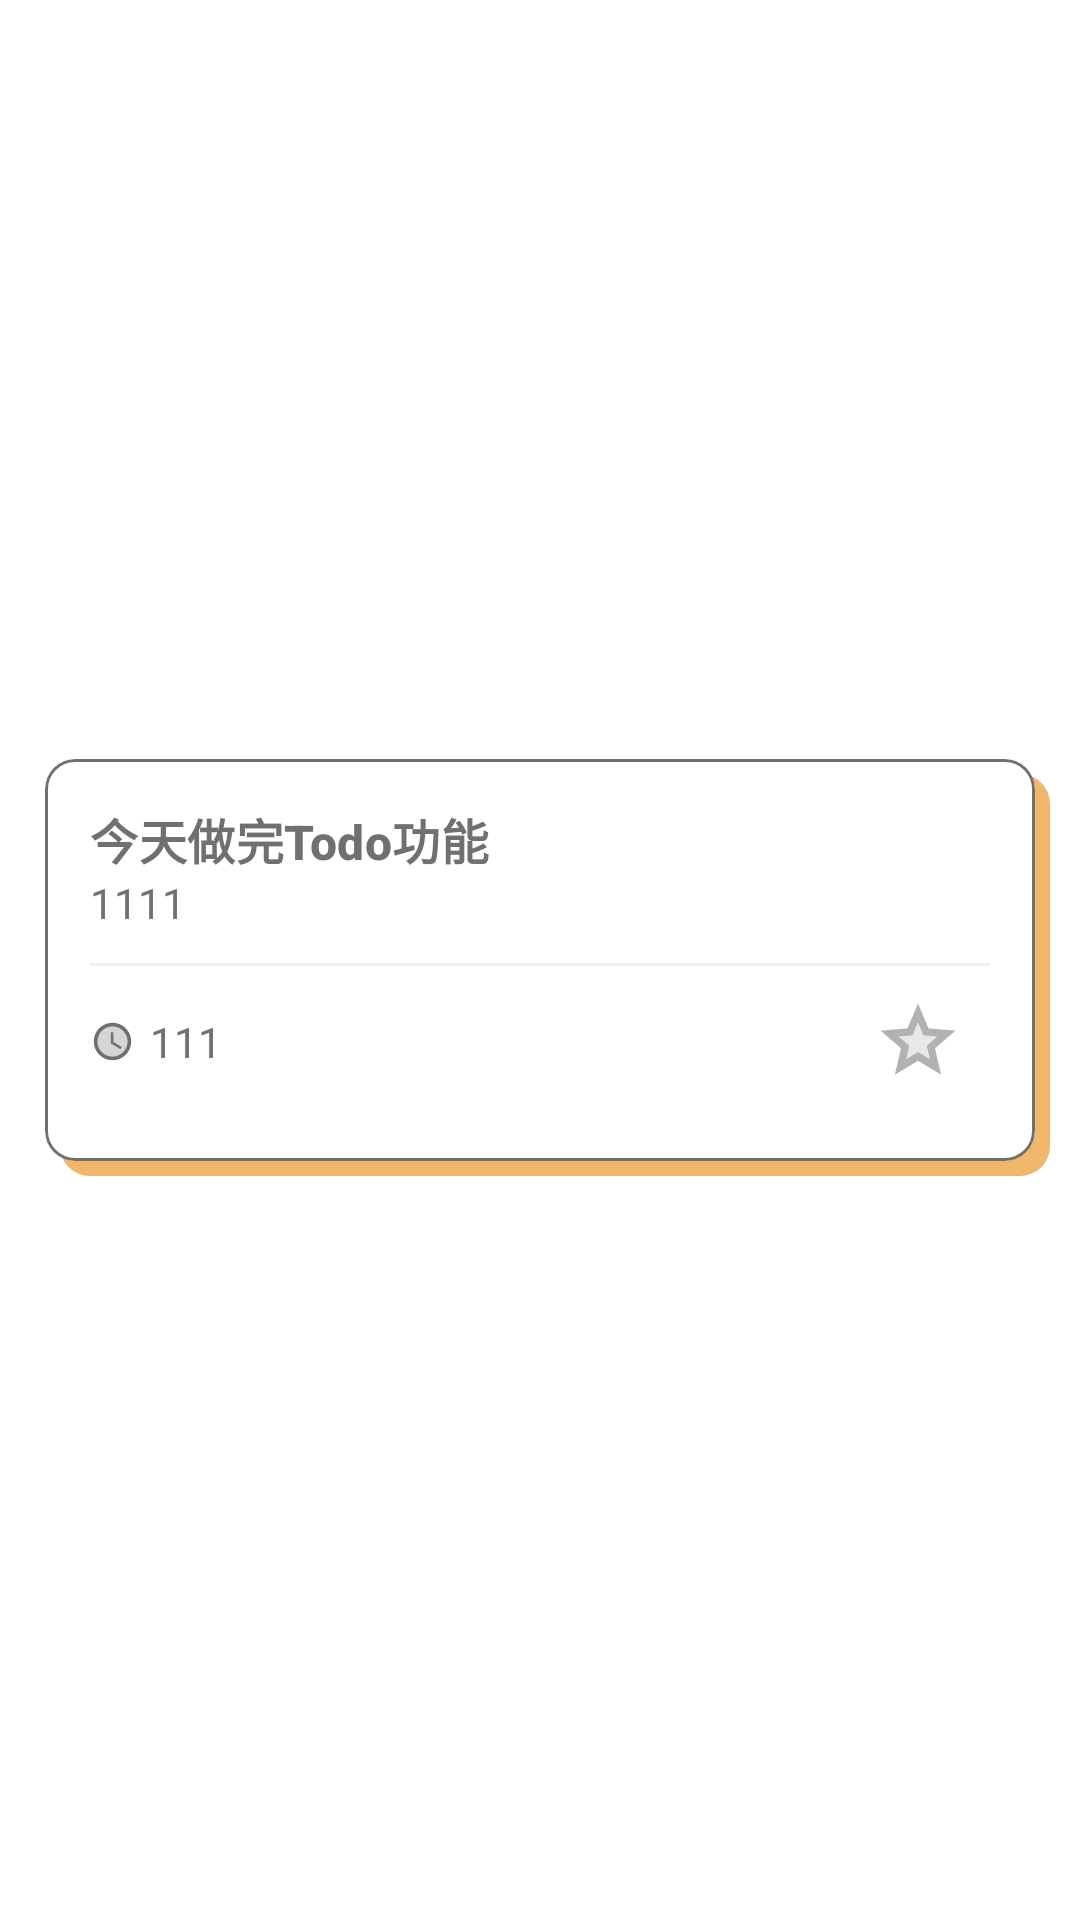

This screen was rendered from an Android layout file. Write that file and the resources it references.
<!-- AndroidManifest.xml: application theme Theme.My_diary -->
<!-- res/layout/unfinished_item.xml -->
<?xml version="1.0" encoding="utf-8"?>
<androidx.constraintlayout.widget.ConstraintLayout xmlns:android="http://schemas.android.com/apk/res/android"
    xmlns:app="http://schemas.android.com/apk/res-auto"
    xmlns:tools="http://schemas.android.com/tools"
    android:layout_width="match_parent"
    android:layout_height="wrap_content">
    <View
        android:layout_width="0dp"
        android:layout_height="0dp"
        android:background="@drawable/background_rounded_corner"
        android:backgroundTint="@color/hpcolororange"
        android:translationX="5dp"
        android:translationY="5dp"
        app:layout_constraintBottom_toBottomOf="@id/todoCard"
        app:layout_constraintEnd_toEndOf="@+id/todoCard"
        app:layout_constraintStart_toStartOf="@+id/todoCard"
        app:layout_constraintTop_toTopOf="@+id/todoCard" />
    <com.google.android.material.card.MaterialCardView
        android:id="@+id/todoCard"
        android:layout_width="match_parent"
        android:layout_height="wrap_content"
        android:layout_marginHorizontal="15dp"
        android:layout_marginVertical="7.5dp"
        app:cardCornerRadius="10dp"
        android:elevation="0dp"
        app:cardElevation="0dp"
        app:strokeColor="@color/titletextcolor"
        app:strokeWidth="1dp"
        android:backgroundTint="@color/cardcolor"
        app:layout_constraintBottom_toBottomOf="parent"
        app:layout_constraintEnd_toEndOf="parent"
        app:layout_constraintStart_toStartOf="parent"
        app:layout_constraintTop_toTopOf="parent">


        <androidx.constraintlayout.widget.ConstraintLayout
            android:layout_width="match_parent"
            android:layout_height="wrap_content"
            android:layout_margin="15dp">

            <View
                android:id="@+id/todoNotifyView"
                android:layout_width="3dp"
                android:layout_height="0dp"
                android:layout_marginVertical="3dp"
                android:layout_marginStart="3dp"
                android:background="@color/main"
                android:visibility="gone"
                app:layout_constraintBottom_toBottomOf="parent"
                app:layout_constraintStart_toStartOf="parent"
                app:layout_constraintTop_toTopOf="parent" />

            <com.google.android.material.checkbox.MaterialCheckBox
                android:id="@+id/isDoneChecked"
                android:layout_width="wrap_content"
                android:layout_height="wrap_content"
                android:button="@drawable/custom_checkbox"
                android:buttonTint="@color/selector_color"

                app:layout_constraintEnd_toEndOf="parent"
                app:layout_constraintStart_toEndOf="@+id/todoText"
                app:layout_constraintTop_toTopOf="parent" />

            <com.google.android.material.textview.MaterialTextView
                android:id="@+id/todoText"
                android:layout_width="0dp"
                android:layout_height="wrap_content"
                android:gravity="center_vertical"
                android:text="今天做完Todo功能"
                android:textColor="@color/cardtext"
                android:textStyle="bold"
                android:textSize="16sp"
                style="@style/TextAppearance.Material3.TitleMedium"
                app:layout_constraintEnd_toStartOf="@+id/isDoneChecked"
                app:layout_constraintStart_toEndOf="@+id/todoNotifyView"
                app:layout_constraintTop_toTopOf="parent" />
            <com.google.android.material.textview.MaterialTextView
                android:id="@+id/classificationText"
                android:layout_width="wrap_content"
                android:layout_height="0dp"
                android:text="1111"
                android:textColor="@color/titletextcolor"
                app:layout_constraintStart_toStartOf="@+id/todoText"
                app:layout_constraintTop_toBottomOf="@+id/todoText" />
            <View
                android:id="@+id/line"
                android:layout_width="0dp"
                android:layout_height="1dp"
                android:layout_marginVertical="5dp"
                android:background="@color/cardinlinecolor"
                app:layout_constraintStart_toEndOf="@id/todoNotifyView"
                app:layout_constraintEnd_toEndOf="parent"
                app:layout_constraintTop_toBottomOf="@id/isDoneChecked" />

            <ImageView
                android:id="@+id/clock_image"
                android:layout_width="15dp"
                android:layout_height="15dp"
                android:src="@drawable/twotone_schedule_24"
                app:tint="@color/titletextcolor"
                app:layout_constraintBottom_toBottomOf="@id/isTopButton"
                app:layout_constraintStart_toStartOf="@+id/todoText"
                app:layout_constraintTop_toTopOf="@+id/isTopButton"/>
            <com.google.android.material.textview.MaterialTextView
                android:id="@+id/deadLineText"
                android:layout_width="wrap_content"
                android:layout_height="wrap_content"
                android:gravity="center"
                android:text="111"
                android:textColor="@color/cardtext"
                android:layout_marginStart="5dp"
                app:layout_constraintBottom_toBottomOf="@id/isTopButton"
                app:layout_constraintStart_toEndOf="@+id/clock_image"
                app:layout_constraintTop_toTopOf="@+id/isTopButton" />

            <com.google.android.material.textview.MaterialTextView
                android:id="@+id/splitText"
                android:layout_width="wrap_content"
                android:layout_height="0dp"
                android:text=" · "
                android:visibility="gone"
                android:textColor="#61AE72"
                android:textStyle="bold"
                app:layout_constraintBottom_toBottomOf="parent"
                app:layout_constraintStart_toEndOf="@+id/deadLineText" />



            <androidx.appcompat.widget.AppCompatImageButton
                android:id="@+id/isTopButton"
                android:layout_width="0dp"
                android:layout_height="wrap_content"
                android:backgroundTint="#00000000"
                android:src="@drawable/ic_twotone_grade_24"
                android:tint="@color/selector_color"
                app:layout_constraintBottom_toBottomOf="parent"
                app:layout_constraintEnd_toEndOf="@+id/isDoneChecked"
                app:layout_constraintStart_toStartOf="@+id/isDoneChecked"
                app:layout_constraintTop_toBottomOf="@+id/line" />

            <androidx.constraintlayout.widget.Guideline
                android:id="@+id/guideline3"
                android:layout_width="wrap_content"
                android:layout_height="wrap_content"
                android:orientation="horizontal"
                app:layout_constraintGuide_percent="0.5" />
        </androidx.constraintlayout.widget.ConstraintLayout>
    </com.google.android.material.card.MaterialCardView>



</androidx.constraintlayout.widget.ConstraintLayout>
<!-- resources referenced by this layout -->
<resources>
  <color name="cardcolor">#ffffff</color>
  <color name="cardinlinecolor">#eeeeee</color>
  <color name="cardtext">#707070</color>
  <color name="hpcolororange">#f0b669</color>
  <color name="main">#64a4db</color>
  <color name="titletextcolor">#707070</color>
  <!-- drawable background_rounded_corner (drawable) -->
  <shape xmlns:android="http://schemas.android.com/apk/res/android">
      <corners android:topLeftRadius="10dp"
      android:topRightRadius="10dp"
      android:bottomRightRadius="10dp"
      android:bottomLeftRadius="10dp" />
      <solid android:color="@color/hpcolorgreen" />  
  </shape>
  <!-- drawable ic_twotone_grade_24 (drawable) -->
  <vector android:height="30dp" android:tint="#000000"
      android:viewportHeight="24" android:viewportWidth="24"
      android:width="30dp" xmlns:android="http://schemas.android.com/apk/res/android">
      <path android:fillAlpha="0.3"
          android:fillColor="@android:color/white"
          android:pathData="M17.11,10.83l-2.47,-0.21 -1.2,-0.1 -0.47,-1.11L12,7.13l-0.97,2.28 -0.47,1.11 -1.2,0.1 -2.47,0.21 1.88,1.63 0.91,0.79 -0.27,1.17 -0.57,2.42 2.13,-1.28 1.03,-0.63 1.03,0.63 2.13,1.28 -0.57,-2.42 -0.27,-1.17 0.91,-0.79z" android:strokeAlpha="0.3"/>
      <path android:fillColor="@android:color/white" android:pathData="M22,9.24l-7.19,-0.61L12,2 9.19,8.63 2,9.24l5.46,4.73L5.82,21 12,17.27 18.18,21l-1.64,-7.03L22,9.24zM14.59,14.42l0.56,2.41 -2.12,-1.28 -1.03,-0.62 -1.03,0.62 -2.12,1.28 0.56,-2.41 0.27,-1.18 -0.91,-0.79 -1.88,-1.63 2.47,-0.21 1.2,-0.1 0.47,-1.11 0.97,-2.27 0.97,2.29 0.47,1.11 1.2,0.1 2.47,0.21 -1.88,1.63 -0.91,0.79 0.27,1.16z"/>
  </vector>
  <!-- drawable twotone_schedule_24 (drawable) -->
  <vector android:height="24dp" android:tint="#000000"
      android:viewportHeight="24" android:viewportWidth="24"
      android:width="24dp" xmlns:android="http://schemas.android.com/apk/res/android">
      <path android:fillAlpha="0.3"
          android:fillColor="@android:color/white"
          android:pathData="M12,4c-4.42,0 -8,3.58 -8,8s3.58,8 8,8 8,-3.58 8,-8 -3.58,-8 -8,-8zM16.25,16.15L11,13L11,7h1.5v5.25l4.5,2.67 -0.75,1.23z" android:strokeAlpha="0.3"/>
      <path android:fillColor="@android:color/white" android:pathData="M11.99,2C6.47,2 2,6.48 2,12s4.47,10 9.99,10C17.52,22 22,17.52 22,12S17.52,2 11.99,2zM12,20c-4.42,0 -8,-3.58 -8,-8s3.58,-8 8,-8 8,3.58 8,8 -3.58,8 -8,8zM12.5,7L11,7v6l5.25,3.15 0.75,-1.23 -4.5,-2.67z"/>
  </vector>
  <style name="Theme.My_diary" parent="Theme.MaterialComponents.DayNight.NoActionBar">
          
          <item name="colorPrimary">#3EB06A</item>
          <item name="colorPrimaryVariant">@color/purple_700</item>
          <item name="colorOnPrimary">@color/white</item>
          
          <item name="colorSecondary">@color/teal_200</item>
          <item name="colorSecondaryVariant">@color/teal_700</item>
          <item name="colorOnSecondary">@color/black</item>
          
          <item name="android:statusBarColor" tools:targetApi="l">?attr/colorPrimaryVariant</item>
          
          <item name="android:windowAnimationStyle">@null</item>
          <item name="android:windowBackground">@android:color/transparent</item>
          <item name="android:colorBackgroundCacheHint">@null</item>
          <item name="android:windowIsTranslucent">true</item>
  
      </style>
  <color name="hpcolorgreen">#8FBF9F</color>
  <color name="purple_700">#FF3700B3</color>
  <color name="white">#FFFFFFFF</color>
  <color name="teal_200">#FF03DAC5</color>
  <color name="teal_700">#FF018786</color>
  <color name="black">#FF000000</color>
</resources>
